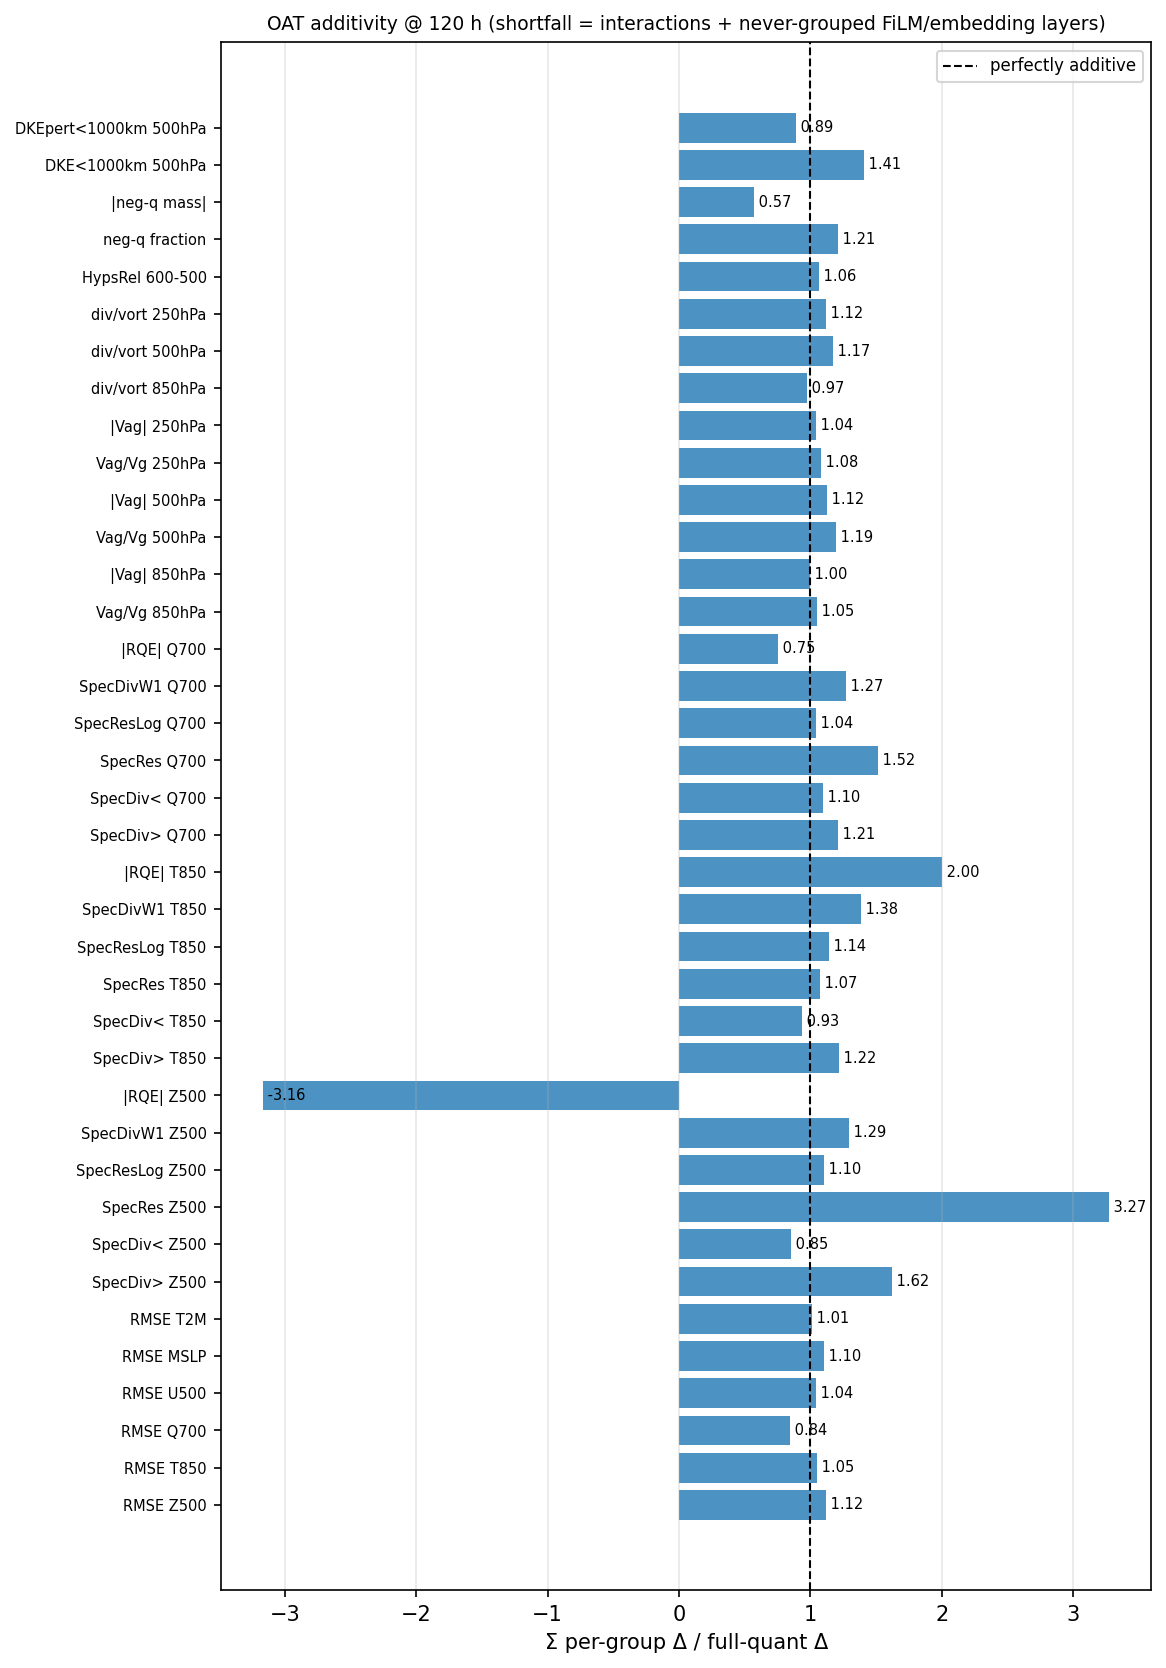

Values plotted in this chart, from the file beside it:
metric, lead, sum_oat, full, ratio, additive_ok
RMSE Z500, 120, 37.73, 33.76, 1.117, True
RMSE T850, 120, 0.2953, 0.2823, 1.046, True
RMSE Q700, 120, 0.0001206, 0.0001432, 0.8422, True
RMSE U500, 120, 0.7839, 0.7537, 1.04, True
RMSE MSLP, 120, 40.18, 36.42, 1.103, True
RMSE T2M, 120, 0.1539, 0.1519, 1.013, True
SpecDiv> Z500, 120, -0.0009357, -0.000577, 1.622, False
SpecDiv< Z500, 120, 0.0004979, 0.0005825, 0.8548, True
SpecRes Z500, 120, -0.0007197, -0.0002199, 3.272, False
SpecResLog Z500, 120, -0.4829, -0.4388, 1.1, True
SpecDivW1 Z500, 120, -0.05394, -0.04174, 1.292, False
|RQE| Z500, 120, -0.0054, 0.001707, -3.163, False
SpecDiv> T850, 120, -0.0003973, -0.0003264, 1.217, False
SpecDiv< T850, 120, 0.0006353, 0.0006796, 0.9348, True
SpecRes T850, 120, -0.0004901, -0.0004575, 1.071, True
SpecResLog T850, 120, -0.143, -0.1254, 1.14, True
SpecDivW1 T850, 120, -0.09524, -0.0689, 1.382, False
|RQE| T850, 120, 0.0008629, 0.0004317, 1.999, False
SpecDiv> Q700, 120, -0.01491, -0.01231, 1.211, False
SpecDiv< Q700, 120, -0.00715, -0.006507, 1.099, True
SpecRes Q700, 120, -0.002263, -0.001493, 1.515, False
SpecResLog Q700, 120, -0.3084, -0.2964, 1.04, True
SpecDivW1 Q700, 120, -0.9136, -0.7184, 1.272, False
|RQE| Q700, 120, -0.1084, -0.1444, 0.7509, False
Vag/Vg 850hPa, 120, 0.06951, 0.06613, 1.051, True
|Vag| 850hPa, 120, 0.8274, 0.8275, 0.9998, True
Vag/Vg 500hPa, 120, 0.1393, 0.1167, 1.193, True
|Vag| 500hPa, 120, 2.314, 2.06, 1.123, True
Vag/Vg 250hPa, 120, 0.1159, 0.1071, 1.082, True
|Vag| 250hPa, 120, 3.185, 3.05, 1.044, True
div/vort 850hPa, 120, 0.01858, 0.01908, 0.9737, True
div/vort 500hPa, 120, 0.0742, 0.06339, 1.17, True
div/vort 250hPa, 120, 0.08329, 0.07422, 1.122, True
HypsRel 600-500, 120, 0.005359, 0.005044, 1.063, True
neg-q fraction, 120, 0.06262, 0.05182, 1.208, False
|neg-q mass|, 120, 10402152658624, 18340097116390, 0.5672, False
DKE<1000km 500hPa, 120, 0.2412, 0.1714, 1.407, False
DKEpert<1000km 500hPa, 120, 4.85, 5.445, 0.8909, True
